The GitHub repository n21twn/Vision_Eindopdracht contains a labelled image folder "object_crops_split_3" with 13 categories: ace, eight, five, four, jack, king, nine, queen, seven, six, ten, three, two. Examples follow, each with its label.

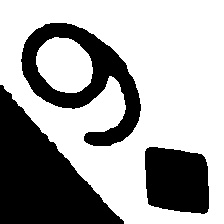
Label: nine

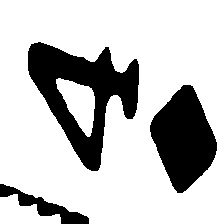
Label: four

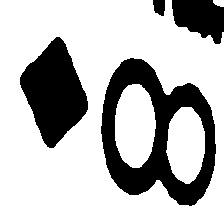
Label: eight

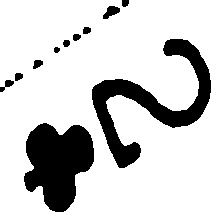
Label: two

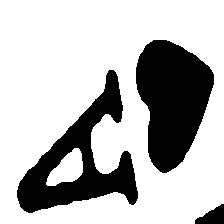
Label: ace

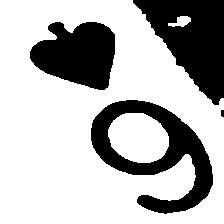
Label: six
